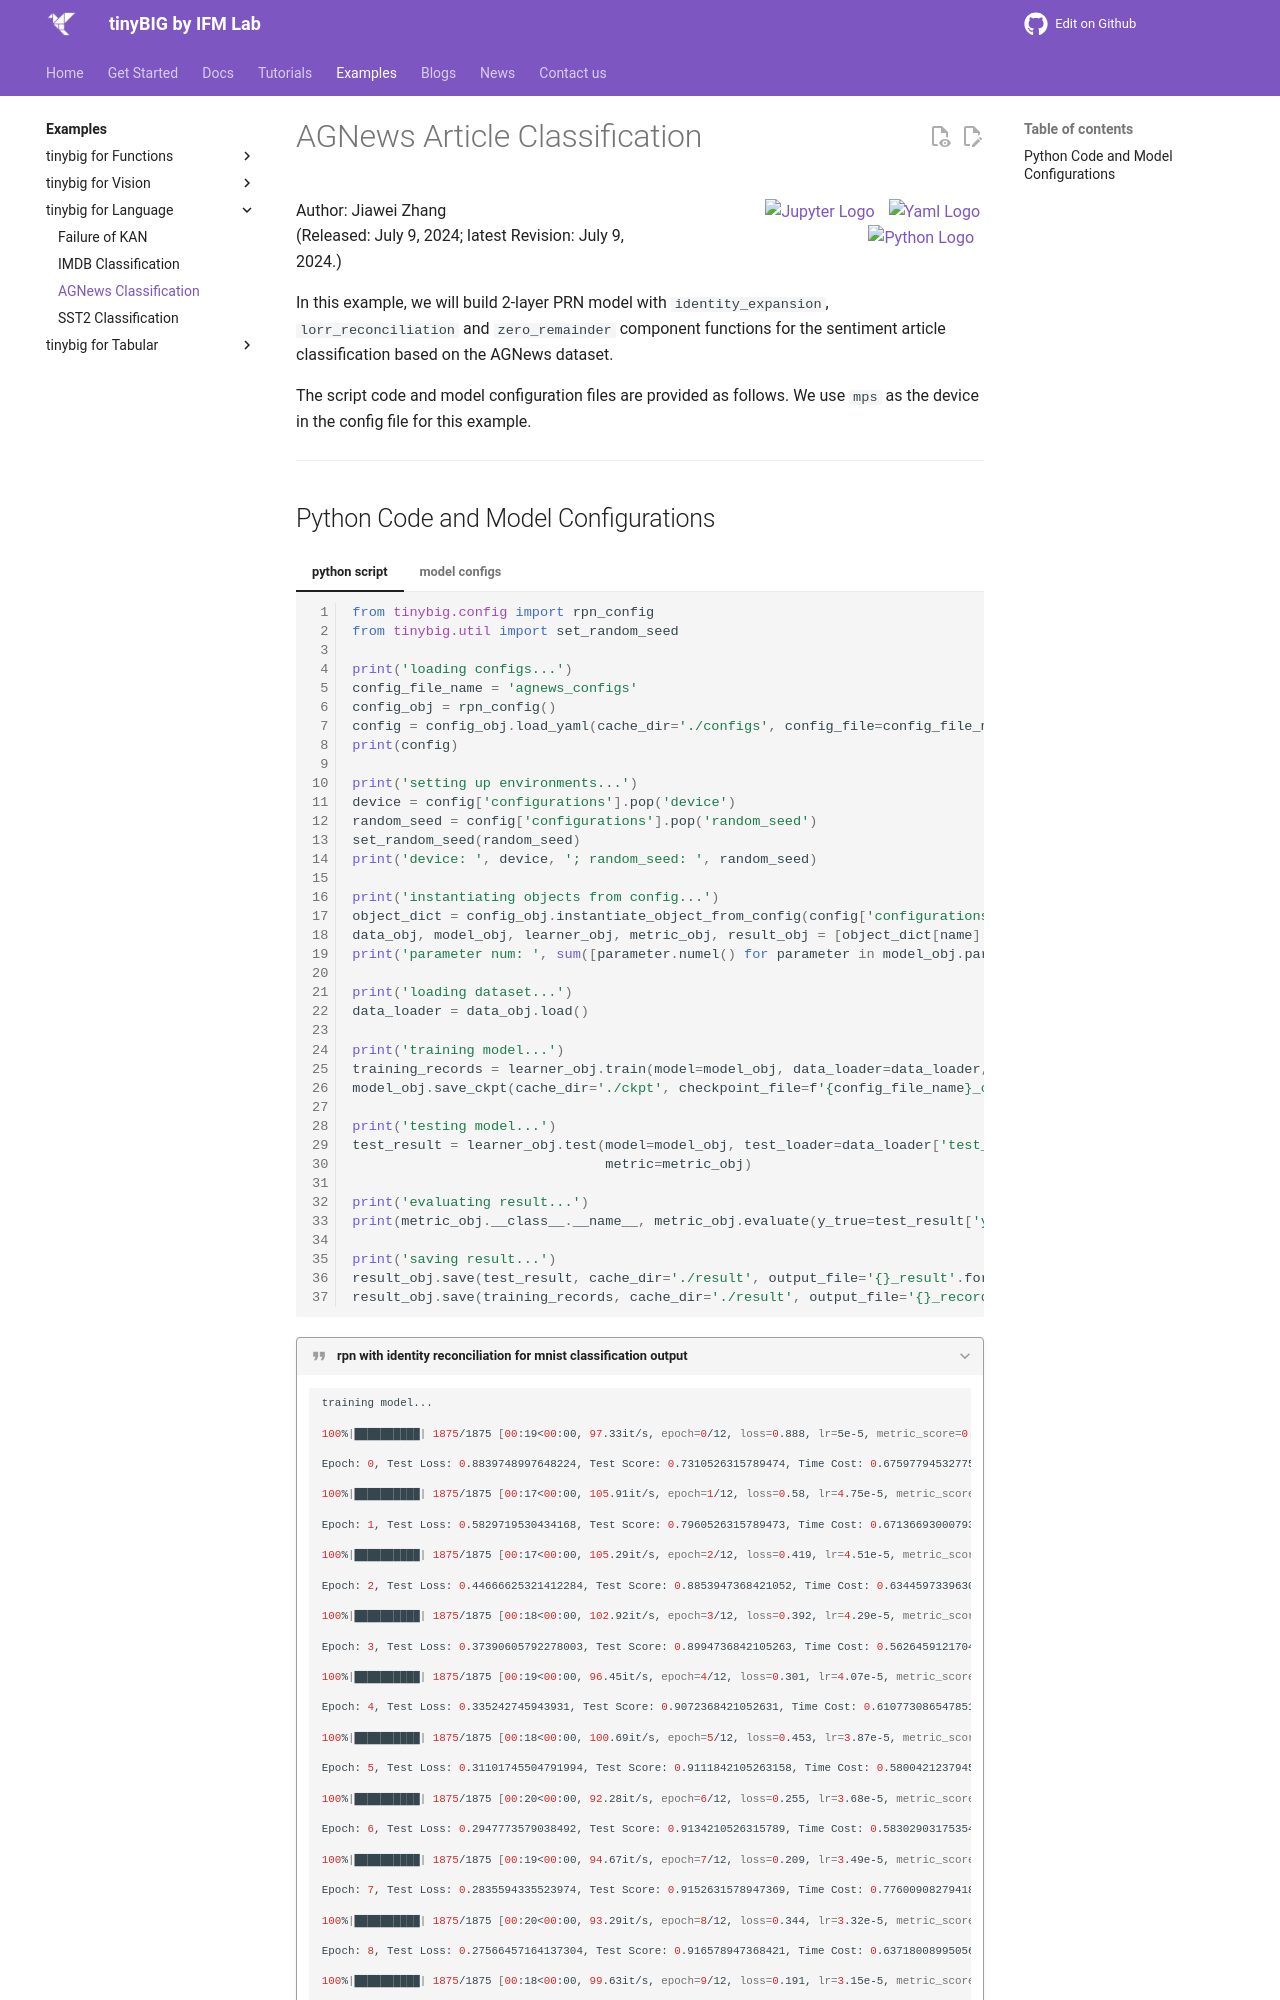

repository: jwzhanggy/tinyBIG · page: examples/text/agnews/index.html · generator: mkdocs

# AGNews Article Classification

<div style="display: flex; justify-content: space-between;">
<span style="text-align: left;">
    Author: Jiawei Zhang <br>
    (Released: July 9, 2024; latest Revision: July 9, 2024.)<br>
</span>
<span style="text-align: right;">

    <a href="https://github.com/jwzhanggy/tinyBIG/blob/main/docs/notes/agnews_example.ipynb">
    <img src="https://raw.githubusercontent.com/jwzhanggy/tinyBIG/main/docs/assets/img/ipynb_icon.png" alt="Jupyter Logo" style="height: 2em; vertical-align: middle; margin-right: 10px;">
    </a>

    <a href="https://github.com/jwzhanggy/tinyBIG/blob/main/docs/notes/configs/agnews_configs.yaml">
    <img src="https://raw.githubusercontent.com/jwzhanggy/tinyBIG/main/docs/assets/img/yaml_icon.png" alt="Yaml Logo" style="height: 2em; vertical-align: middle; margin-right: 4px;">
    </a>

    <a href="https://github.com/jwzhanggy/tinyBIG/blob/main/docs/notes/agnews_example.py">
    <img src="https://raw.githubusercontent.com/jwzhanggy/tinyBIG/main/docs/assets/img/python_icon.svg" alt="Python Logo" style="height: 2em; vertical-align: middle; margin-right: 10px;">
    </a>

</span>
</div>

In this example, we will build 2-layer PRN model with `identity_expansion`, `lorr_reconciliation` and `zero_remainder` 
component functions for the sentiment article classification based on the AGNews dataset.

The script code and model configuration files are provided as follows. 
We use `mps` as the device in the config file for this example.

-------------------------
